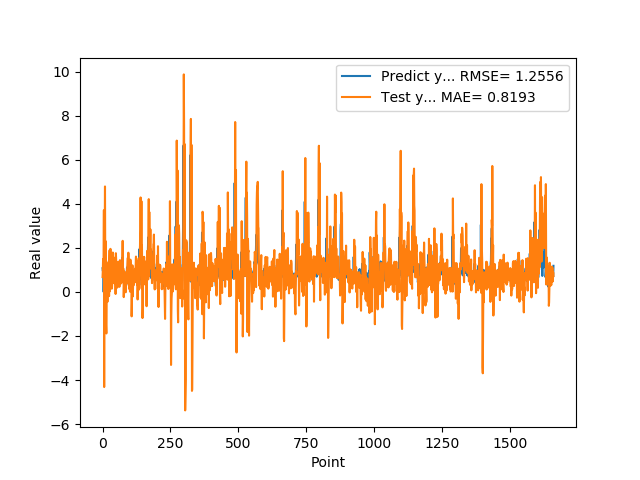

The data file committed next to this chart (first rows):
1.074290990829999792e+00, 6.719486417787560173e-01
9.521890282630000035e-01, 9.610822910774931005e-01
9.879170060160000766e-01, 1.488379164948615330e+00
1.011654973029999960e+00, 8.852355044995109390e-01
0.000000000000000000e+00, 1.310018075261039971e+00
7.643579840659999736e-01, 3.709207452055479415e+00
7.788103222849999119e-01, -4.318041987158762751e+00
3.306220054629999794e+00, 1.493007266478504347e+00
1.055441975589999970e+00, 2.562893937980259107e+00
7.543110251430000801e-01, 4.785258216627831018e+00
7.915459871289999283e-01, 1.127422958746812753e+00
1.409499049189999909e+00, 1.490234737211775018e+00
8.875439763070001042e-01, 2.294623484121423473e+00
6.401469707490000660e-01, -1.499345768676915602e+00
5.082880258560000808e-01, -1.886584261064204515e+00
8.640019893649999450e-01, -4.405464900896612912e-01
5.725920200349999822e-01, 3.680247719637605996e-01
8.469420075419999971e-01, 2.616466835858194395e-01
9.181020259860001032e-01, -4.515796447581609807e-01
7.976629734039999420e-01, 6.804227048691816604e-01
9.608020186419998776e-01, 1.279413761370633118e+00
9.555831551549999192e-01, 7.991019011069486755e-01
3.470349907879999862e-01, 1.379016210339428339e+00
9.546210169789999256e-01, 1.363406779203338415e+00
1.293938040730000072e+00, -1.907414197216690255e-01
5.251880288119999962e-01, 1.353620180664075523e+00
4.773890078070000542e-01, 1.890659932469564986e+00
1.275226235389999907e+00, 2.692857203923016210e-02
8.723750114439999814e-01, 5.483852671077535934e-01
8.355640172959999390e-01, 1.954251444733372756e+00
7.321749925609999377e-01, 4.879511714436137737e-01
7.640249729160000225e-01, 1.000177101991312822e+00
4.072830080990000323e-01, 1.071682449562709749e+00
4.752210080619999610e-01, 8.060350668749804992e-01
8.781340122220000488e-01, 1.460230191878937600e-01
7.414129972460000717e-01, 2.532766958544880320e-01
1.258002042770000051e+00, 5.981471961373175938e-01
1.069700956339999953e+00, 5.332925124088637725e-01
7.274609804150000691e-01, 1.785841995214128231e+00
7.892770171170000459e-01, 1.477853367080968816e+00
6.237750053410000550e-01, 6.505192525496509282e-01
6.914690136910000007e-01, 1.318856610594977719e+00
8.557710051540000640e-01, 7.124808730195093531e-01
7.093830108640000187e-01, 3.916154171933001749e-01
1.014547944070000041e+00, 1.102899495079102010e+00
1.115731000900000103e+00, 4.890094900515967735e-01
4.182830154900000208e-01, 1.088647371335550673e+00
1.002280950550000105e+00, 1.564089622689433856e+00
1.218860983849999968e+00, -9.507022228094087757e-02
1.143296003339999922e+00, 1.756211229964929066e+00
6.528189778330000248e-01, 1.487220141419218544e+00
6.746559739110000731e-01, 9.888330108737914959e-01
6.009536385540000802e-01, 8.930542591734348390e-01
6.694570183749999348e-01, 1.316837852429891820e+00
6.538079977039999990e-01, 1.937517996782590068e-01
7.814120054240000224e-01, 3.851626865066973826e-01
1.206303954120000022e+00, 6.167468126444594079e-01
8.469259738919999725e-01, 4.915392739055121085e-01
8.286409974099999687e-01, 1.365572880913423104e+00
6.482390165329999787e-01, 8.420772181404139189e-01
5.623700022700000023e-01, 1.297036508347931161e+00
... 1,599 more rows
